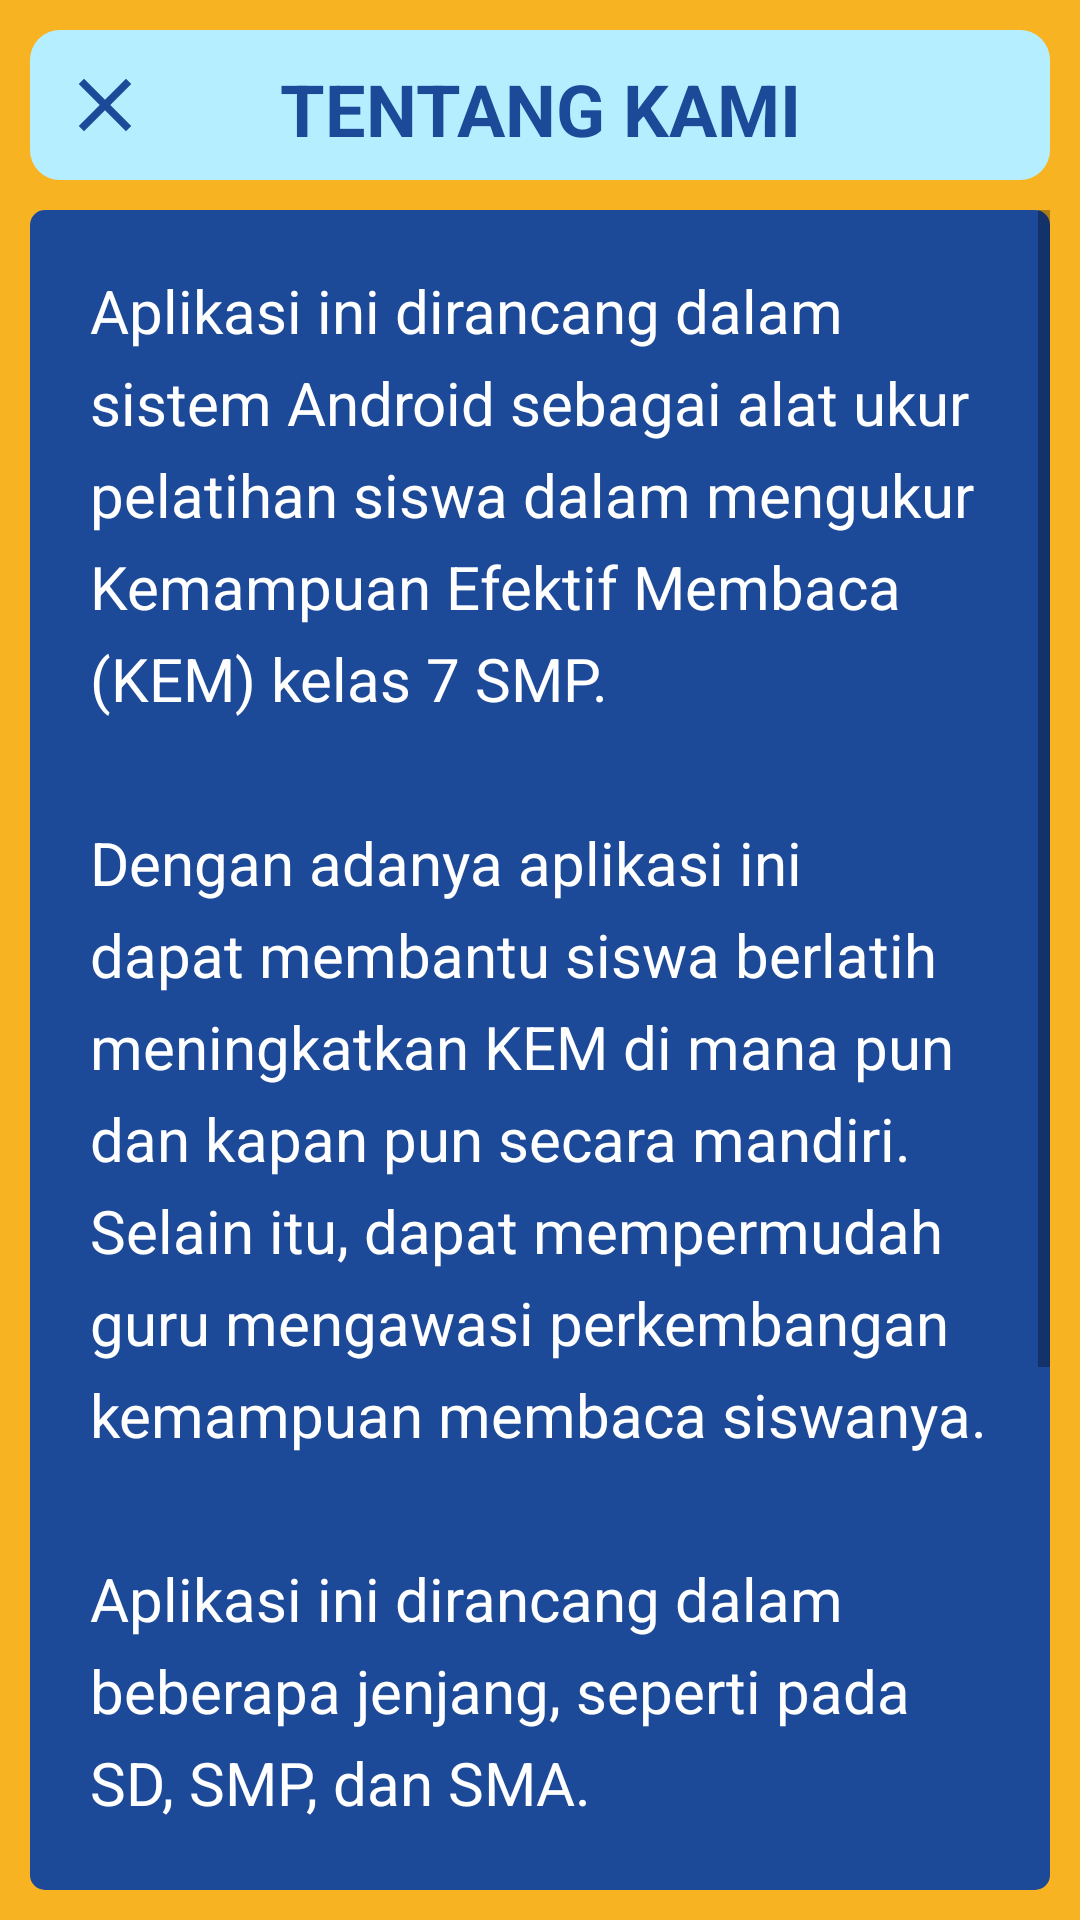

This screen was rendered from an Android layout file. Write that file and the resources it references.
<!-- AndroidManifest.xml: activity theme AppTheme.NoActionBar -->
<!-- res/layout/activity_tentang_kami.xml -->
<?xml version="1.0" encoding="utf-8"?>
<android.support.constraint.ConstraintLayout xmlns:android="http://schemas.android.com/apk/res/android"
    xmlns:app="http://schemas.android.com/apk/res-auto"
    xmlns:tools="http://schemas.android.com/tools"
    android:layout_width="match_parent"
    android:layout_height="match_parent"
    android:background="@color/background"
    tools:context=".TentangKamiActivity">

    <android.support.design.widget.AppBarLayout
        android:layout_width="match_parent"
        android:layout_height="70dp"
        android:background="@color/transparan"
        app:elevation="0dp">

        <android.support.v7.widget.Toolbar
            android:id="@+id/toolbar"
            android:layout_width="match_parent"
            android:layout_height="match_parent"
            app:layout_scrollFlags="scroll"
            app:contentInsetStart="0dp">

            <LinearLayout
                android:layout_width="match_parent"
                android:layout_height="match_parent"
                android:gravity="center"
                android:orientation="horizontal"
                android:background="@drawable/tombol_blue"
                android:padding="10dp"
                android:layout_margin="10dp">

                <ImageButton
                    android:id="@+id/tombol_keluar"
                    android:layout_width="wrap_content"
                    android:layout_height="wrap_content"
                    android:src="@drawable/ikon_keluar_blue"
                    android:background="@color/transparan"
                    android:contentDescription="@string/menu" />

                <TextView
                    android:layout_width="match_parent"
                    android:layout_height="wrap_content"
                    android:gravity="center"
                    android:padding="0dp"
                    android:text="Tentang Kami"
                    android:textAlignment="center"
                    android:textAllCaps="true"
                    android:textStyle="bold"
                    android:textColor="@color/biru3"
                    android:textSize="24sp"
                    android:layout_marginEnd="30dp"/>

            </LinearLayout>

        </android.support.v7.widget.Toolbar>

    </android.support.design.widget.AppBarLayout>

    <ScrollView
        android:layout_width="match_parent"
        android:layout_height="match_parent"
        android:layout_marginTop="70dp"
        android:background="@drawable/boks_masukan"
        android:layout_marginStart="10dp"
        android:layout_marginEnd="10dp"
        android:layout_marginBottom="10dp">

        <LinearLayout
            android:layout_width="match_parent"
            android:layout_height="wrap_content"
            android:padding="20dp">

            <TextView
                android:layout_width="match_parent"
                android:layout_height="wrap_content"
                android:textColor="@color/putih"
                android:textSize="20sp"
                android:lineSpacingExtra="7dp"
                android:layout_marginBottom="10dp"
                android:text="@string/tentang_kami"/>

        </LinearLayout>

    </ScrollView>

</android.support.constraint.ConstraintLayout>
<!-- resources referenced by this layout -->
<resources>
  <color name="background">#F8B323</color>
  <color name="biru3">#1D4999</color>
  <color name="putih">#ffffff</color>
  <color name="transparan">#00000000</color>
  <!-- drawable boks_masukan (drawable) -->
  <?xml version="1.0" encoding="utf-8"?>
  <shape xmlns:android="http://schemas.android.com/apk/res/android"
      android:shape="rectangle"
      android:padding="10dp">
  
      <solid android:color="@color/biru3" />
      <corners android:radius="5dp"/>
  </shape>
  <!-- drawable ikon_keluar_blue (drawable) -->
  <vector xmlns:android="http://schemas.android.com/apk/res/android"
          android:width="30dp"
          android:height="30dp"
          android:viewportWidth="24.0"
          android:viewportHeight="24.0">
      <path
          android:fillColor="#1D4999"
          android:pathData="M19,6.41L17.59,5 12,10.59 6.41,5 5,6.41 10.59,12 5,17.59 6.41,19 12,13.41 17.59,19 19,17.59 13.41,12z"/>
  </vector>
  <!-- drawable tombol_blue (drawable) -->
  <?xml version="1.0" encoding="utf-8"?>
  <shape xmlns:android="http://schemas.android.com/apk/res/android"
      android:shape="rectangle"
      android:padding="10dp">
  
      <solid android:color="#b5efff" />
      <corners android:radius="10dp"/>
  </shape>
  <string name="menu">Menu</string>
  <string name="tentang_kami">Aplikasi ini dirancang dalam sistem Android sebagai alat ukur pelatihan siswa dalam mengukur Kemampuan Efektif Membaca (KEM) kelas 7 SMP.\n\nDengan adanya aplikasi ini dapat membantu siswa berlatih meningkatkan KEM di mana pun dan kapan pun secara mandiri. Selain itu, dapat mempermudah guru mengawasi perkembangan kemampuan membaca siswanya.\n\nAplikasi ini dirancang dalam beberapa jenjang, seperti pada SD, SMP, dan SMA.\n\nTim Perancang Aplikasi\n1. Septia Sari Wulandari\n2. Dr. Hj. Vismaia S. Damaianti, M.Pd.\n3. Rosita Rahma, M.Pd.\n4. Dr. Hj. Yeti Mulyati, M.Pd.\n</string>
  <style name="AppTheme.NoActionBar" parent="AppTheme">
          <item name="windowActionBar">false</item>
          <item name="windowNoTitle">true</item>
      </style>
  <style name="AppTheme" parent="Theme.AppCompat.Light">
          <item name="colorPrimary">@color/colorPrimary</item>
          <item name="colorPrimaryDark">@color/colorAccent</item>
          <item name="colorAccent">@color/colorAccent</item>
      </style>
  <color name="colorPrimary">#ffffff</color>
  <color name="colorAccent">#000000</color>
</resources>
